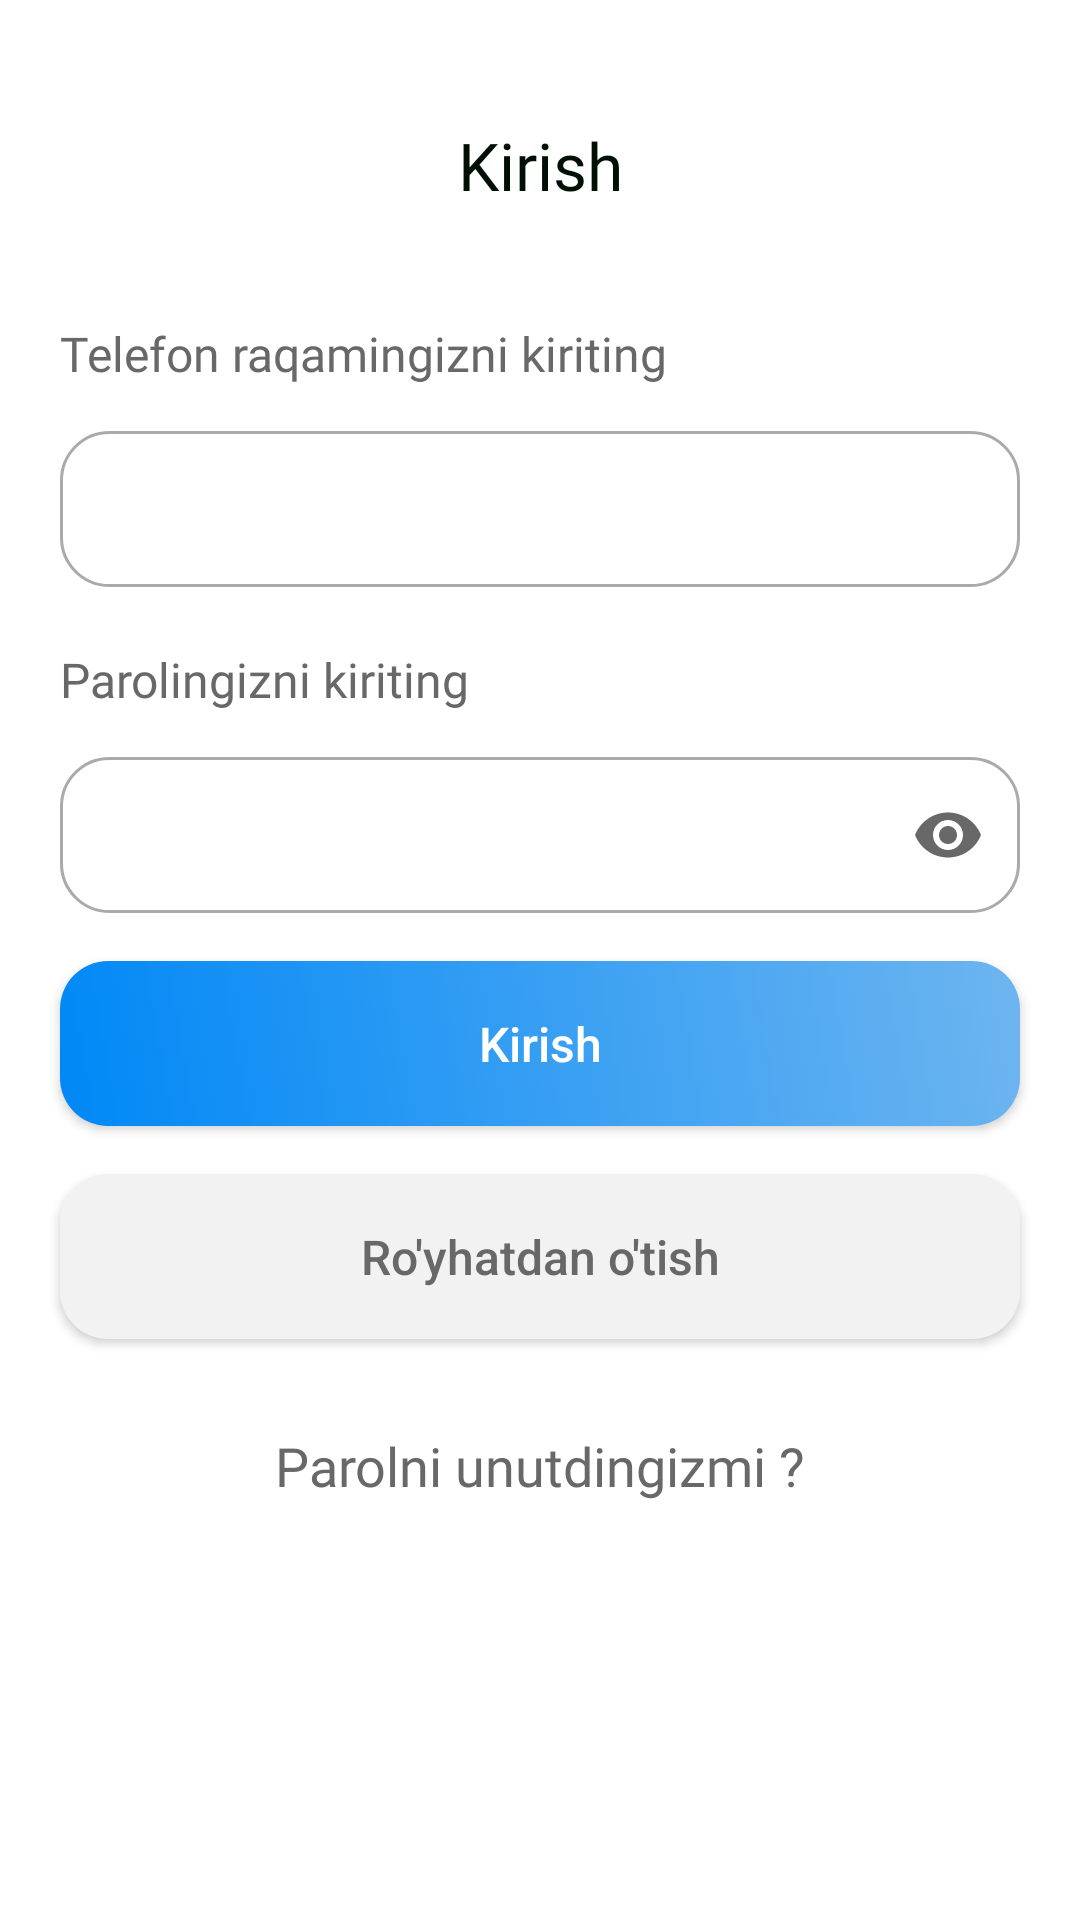

Here is an Android app screen rendered from its layout file. Give the layout XML and the strings, colors and styles it references.
<!-- AndroidManifest.xml: application theme Theme.Doppigramm -->
<!-- res/layout/screen_login.xml -->
<?xml version="1.0" encoding="utf-8"?>
<androidx.constraintlayout.widget.ConstraintLayout xmlns:android="http://schemas.android.com/apk/res/android"
    xmlns:app="http://schemas.android.com/apk/res-auto"
    android:layout_width="match_parent"
    android:layout_height="match_parent"
    android:background="@color/screen_back"
    android:orientation="vertical">


    <ImageView
        android:id="@+id/ln_btn_back"
        android:layout_width="44dp"
        android:layout_height="44dp"
        android:layout_marginStart="10dp"
        android:layout_marginTop="33dp"
        android:padding="10dp"
        app:layout_constraintTop_toTopOf="parent"
        app:layout_constraintStart_toStartOf="parent"
        android:src="@drawable/ic_back"
        app:tint="@color/text_color_bold"
        />


    <TextView
        android:layout_width="wrap_content"
        android:layout_height="wrap_content"
        android:layout_gravity="start"
        android:text="Kirish"
        android:textColor="@color/text_bold"
        android:textSize="22sp"
        app:layout_constraintTop_toTopOf="@id/ln_btn_back"
        app:layout_constraintBottom_toBottomOf="@id/ln_btn_back"
        app:layout_constraintStart_toStartOf="parent"
        app:layout_constraintEnd_toEndOf="parent"
        android:fontFamily="@font/montserrat_regular"
        />

    <TextView
        android:id="@+id/emailTxt"
        android:layout_width="match_parent"
        android:layout_height="wrap_content"
        android:layout_gravity="start"
        android:layout_marginHorizontal="20dp"
        android:layout_marginTop="30dp"
        android:fontFamily="@font/font_family_medium"
        app:layout_constraintTop_toBottomOf="@id/ln_btn_back"
        app:layout_constraintStart_toStartOf="parent"
        app:layout_constraintEnd_toEndOf="parent"
        android:text="Telefon raqamingizni kiriting"
        android:textColor="@color/text_medium"
        android:textSize="16sp" />

    <EditText
        android:id="@+id/edt_gmail"
        android:layout_width="match_parent"
        android:layout_height="52dp"
        android:layout_marginHorizontal="20dp"
        android:layout_marginTop="15dp"
        android:background="@drawable/shape_unselected"
        android:padding="10dp"
        app:layout_constraintTop_toBottomOf="@id/emailTxt"
        android:singleLine="true"
        android:textColor="@color/text_bold"
        android:textColorHint="@color/text_medium"
        android:textSize="16sp" />

    <TextView
        android:id="@+id/txtPassword"
        android:layout_width="match_parent"
        android:layout_height="wrap_content"
        android:layout_gravity="start"
        android:layout_marginHorizontal="20dp"
        app:layout_constraintTop_toBottomOf="@id/edt_gmail"
        app:layout_constraintStart_toStartOf="parent"
        app:layout_constraintEnd_toEndOf="parent"
        android:layout_marginTop="20dp"
        android:text="Parolingizni kiriting"
        android:fontFamily="@font/font_family_medium"
        android:textColor="@color/text_medium"
        android:textSize="16sp" />

    <com.google.android.material.textfield.TextInputLayout
        android:id="@+id/til_password"
        android:layout_width="match_parent"
        android:layout_height="52dp"
        android:layout_marginHorizontal="20dp"
        android:layout_marginTop="15dp"
        app:layout_constraintTop_toBottomOf="@id/txtPassword"
        app:layout_constraintStart_toStartOf="parent"
        app:layout_constraintEnd_toEndOf="parent"
        android:background="@drawable/shape_unselected"
        android:gravity="center_vertical"
        app:endIconMode="password_toggle"
        app:endIconTint="@color/text_medium"
        app:hintEnabled="false">

        <com.google.android.material.textfield.TextInputEditText
            android:id="@+id/tiet_password"
            android:layout_width="match_parent"
            android:layout_height="match_parent"
            android:background="@android:color/transparent"
            android:inputType="textPassword"
            android:singleLine="true"
            android:textColor="@color/text_bold"
            android:textColorHint="@color/text_medium"
            android:textSize="16sp"
            android:textCursorDrawable="@null"/>

    </com.google.android.material.textfield.TextInputLayout>


    <androidx.appcompat.widget.AppCompatButton
        android:id="@+id/mb_sent_sms_code"
        android:layout_width="match_parent"
        android:layout_height="55dp"
        android:layout_marginHorizontal="20dp"
        android:layout_marginTop="16dp"
        android:background="@drawable/back_style_foreground"
        android:text="Kirish"
        app:layout_constraintTop_toBottomOf="@id/til_password"
        android:textColor="@color/oq"
        android:textSize="16sp"
        android:textAllCaps="false"
        app:cornerRadius="6dp" />

    <androidx.appcompat.widget.AppCompatButton
        android:id="@+id/sign_up_btn"
        android:layout_width="match_parent"
        android:layout_height="55dp"
        android:layout_marginHorizontal="20dp"
        android:layout_marginTop="16dp"
        android:background="@drawable/back_button"
        android:text="Ro'yhatdan o'tish"
        app:layout_constraintTop_toBottomOf="@id/mb_sent_sms_code"
        android:textColor="@color/text_medium"
        android:textAllCaps="false"
        android:textSize="16sp"
        />


    <TextView
        android:id="@+id/tv_Forgot_your_password"
        android:layout_width="wrap_content"
        android:layout_height="wrap_content"
        android:layout_gravity="end"
        android:layout_marginTop="30dp"
        android:fontFamily="@font/font_family_medium"
        app:layout_constraintTop_toBottomOf="@id/sign_up_btn"
        app:layout_constraintStart_toStartOf="parent"
        app:layout_constraintEnd_toEndOf="parent"
        android:text="Parolni unutdingizmi ?"
        android:textColor="@color/text_medium"
        android:textSize="18sp" />

    
    
    
    
    
    
    
    
    
    
    
    
    





</androidx.constraintlayout.widget.ConstraintLayout>
<!-- resources referenced by this layout -->
<resources>
  <color name="oq">#FFFFFF</color>
  <color name="screen_back">#FFFFFF</color>
  <color name="text_bold">#000F03</color>
  <color name="text_color_bold">#1D2939</color>
  <color name="text_medium">#686868</color>
  <!-- drawable back_button (drawable) -->
  <?xml version="1.0" encoding="utf-8"?>
  <selector xmlns:android="http://schemas.android.com/apk/res/android">
  
      <item>
  
          <shape android:shape="rectangle">
              <solid android:color="@color/button_unselected" />
              <corners android:radius="16dp" />
          </shape>
      </item>
  </selector>
  <!-- drawable back_style_foreground (drawable) -->
  <?xml version="1.0" encoding="utf-8"?>
  <selector xmlns:android="http://schemas.android.com/apk/res/android">
  
  
      <item>
          <shape>
              <gradient android:angle="45" android:endColor="#6DB5F0" android:startColor="#0088F6" />
              <corners android:radius="16dp"/>
          </shape>
      </item>
  </selector>
  <!-- drawable shape_unselected (drawable) -->
  <?xml version="1.0" encoding="utf-8"?>
  <shape xmlns:android="http://schemas.android.com/apk/res/android">
  
      <corners android:radius="16dp"/>
      <solid android:color="@android:color/transparent"/>
      <stroke android:width="1dp" android:color="@android:color/darker_gray"/>
  
  </shape>
  <style name="Theme.Doppigramm" parent="Base.Theme.Doppigramm" />
  <color name="button_unselected">#F2F2F2</color>
  <style name="Base.Theme.Doppigramm" parent="Theme.Material3.DayNight.NoActionBar">
          <item name="colorPrimary">@android:color/transparent</item>
          <item name="android:statusBarColor">@android:color/transparent</item>
      </style>
</resources>
